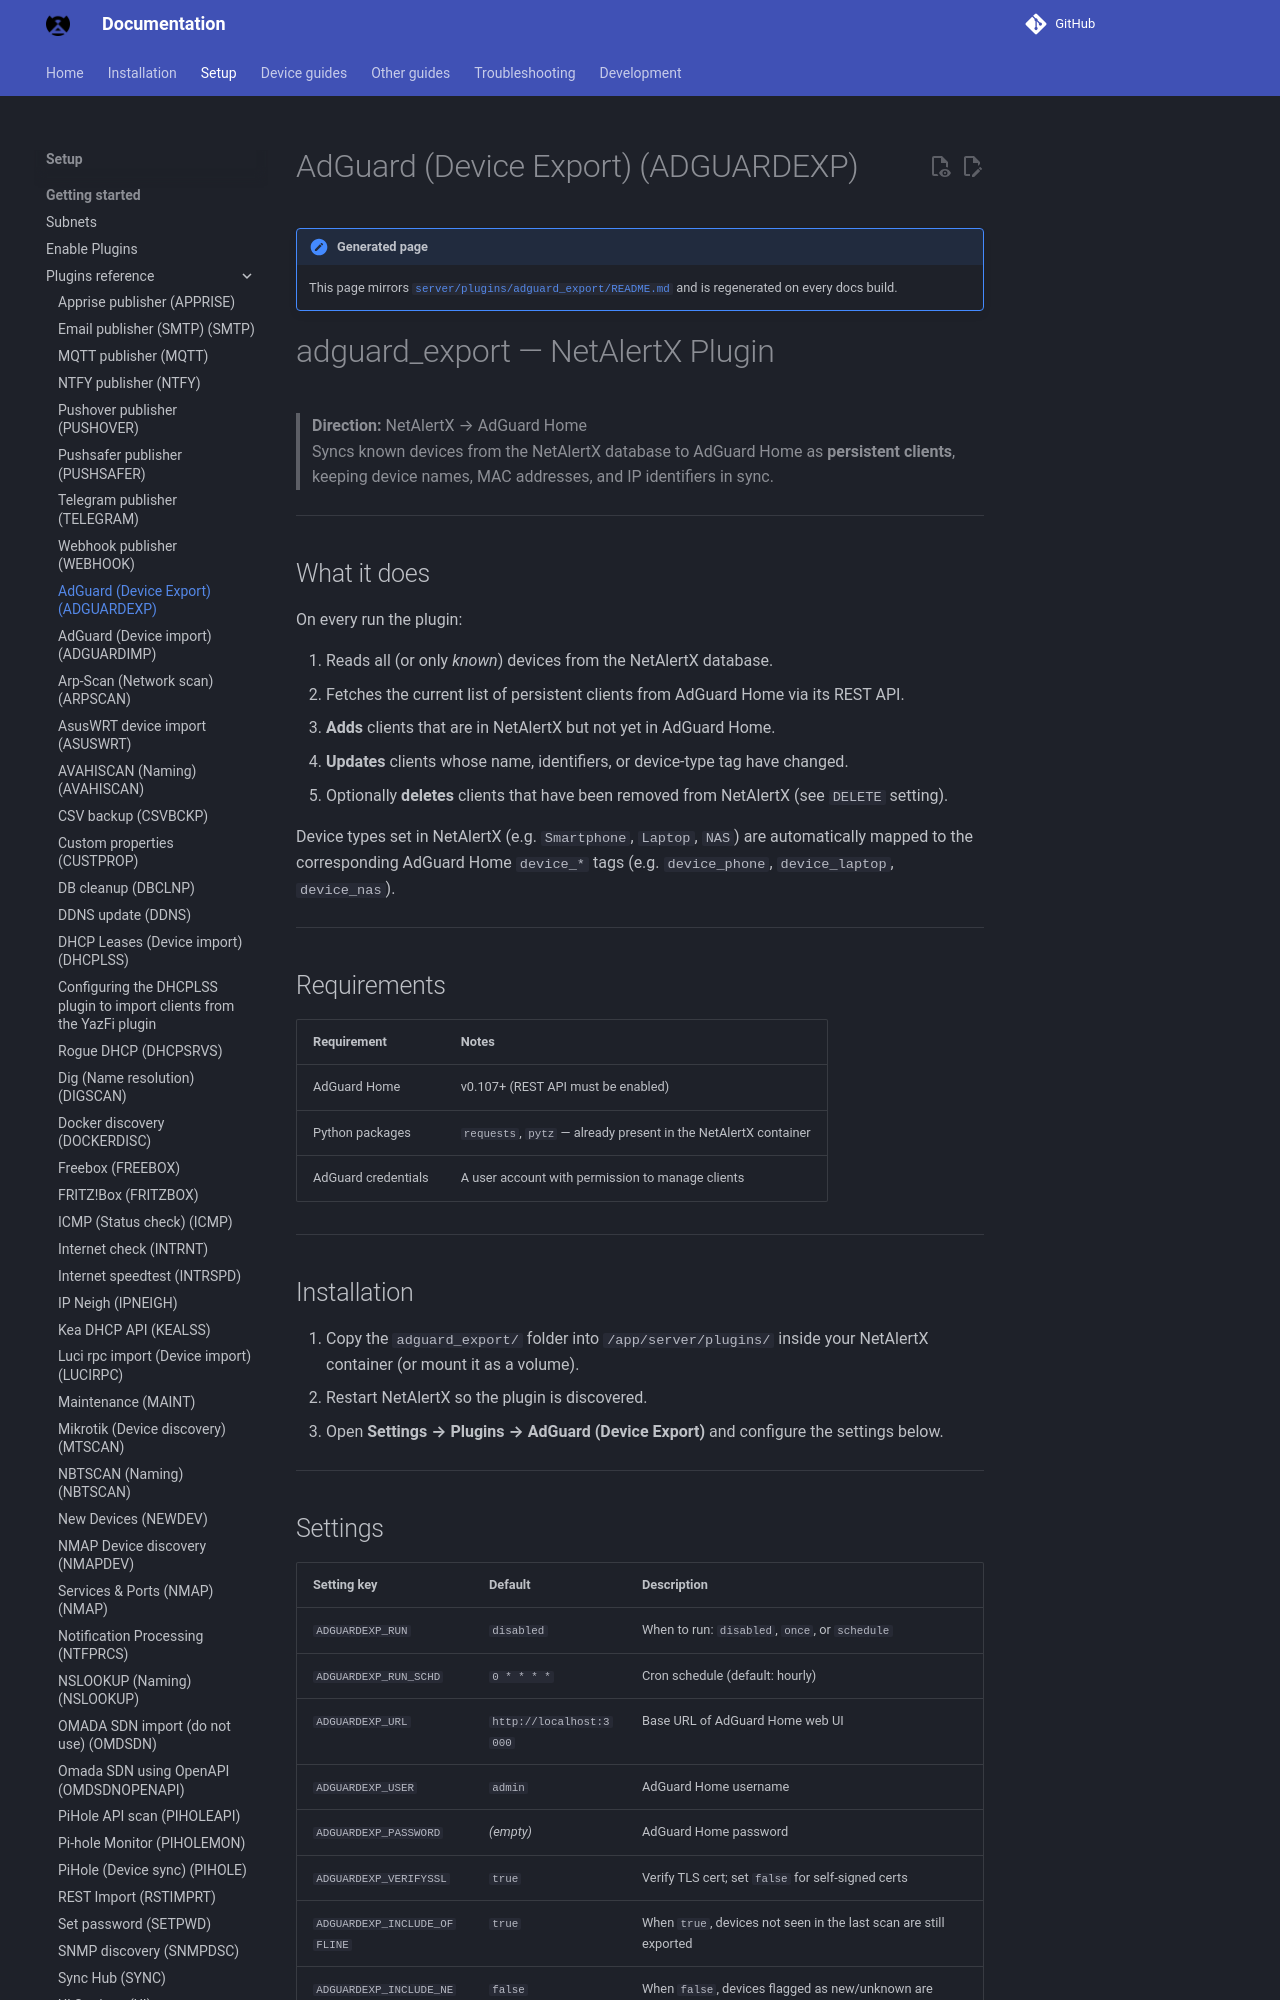

repository: bryanwills/NetAlertX · page: plugins/adguard_export/index.html · generator: mkdocs

# adguard_export — NetAlertX Plugin

> **Direction:** NetAlertX → AdGuard Home  
> Syncs known devices from the NetAlertX database to AdGuard Home as **persistent clients**, keeping device names, MAC addresses, and IP identifiers in sync.

---

## What it does

On every run the plugin:

1. Reads all (or only *known*) devices from the NetAlertX database.
2. Fetches the current list of persistent clients from AdGuard Home via its REST API.
3. **Adds** clients that are in NetAlertX but not yet in AdGuard Home.
4. **Updates** clients whose name, identifiers, or device-type tag have changed.
5. Optionally **deletes** clients that have been removed from NetAlertX (see `DELETE` setting).

Device types set in NetAlertX (e.g. `Smartphone`, `Laptop`, `NAS`) are automatically mapped to the corresponding AdGuard Home `device_*` tags (e.g. `device_phone`, `device_laptop`, `device_nas`).

---

## Requirements

| Requirement | Notes |
|---|---|
| AdGuard Home | v0.107+ (REST API must be enabled) |
| Python packages | `requests`, `pytz` — already present in the NetAlertX container |
| AdGuard credentials | A user account with permission to manage clients |

---

## Installation

1. Copy the `adguard_export/` folder into `/app/server/plugins/` inside your NetAlertX container (or mount it as a volume).
2. Restart NetAlertX so the plugin is discovered.
3. Open **Settings → Plugins → AdGuard (Device Export)** and configure the settings below.

---
